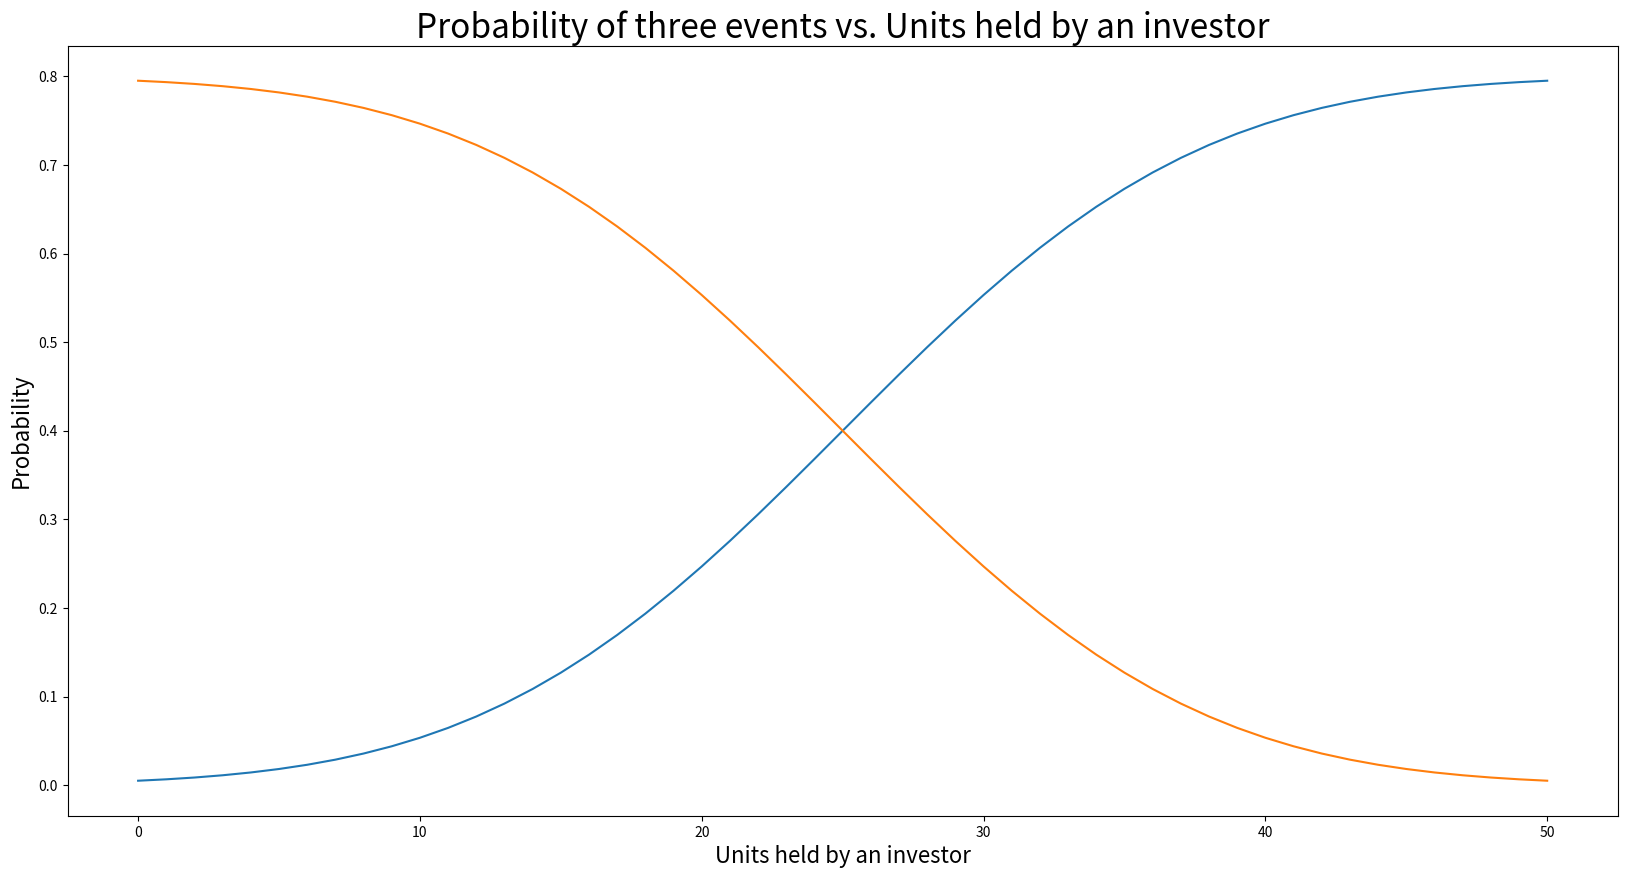
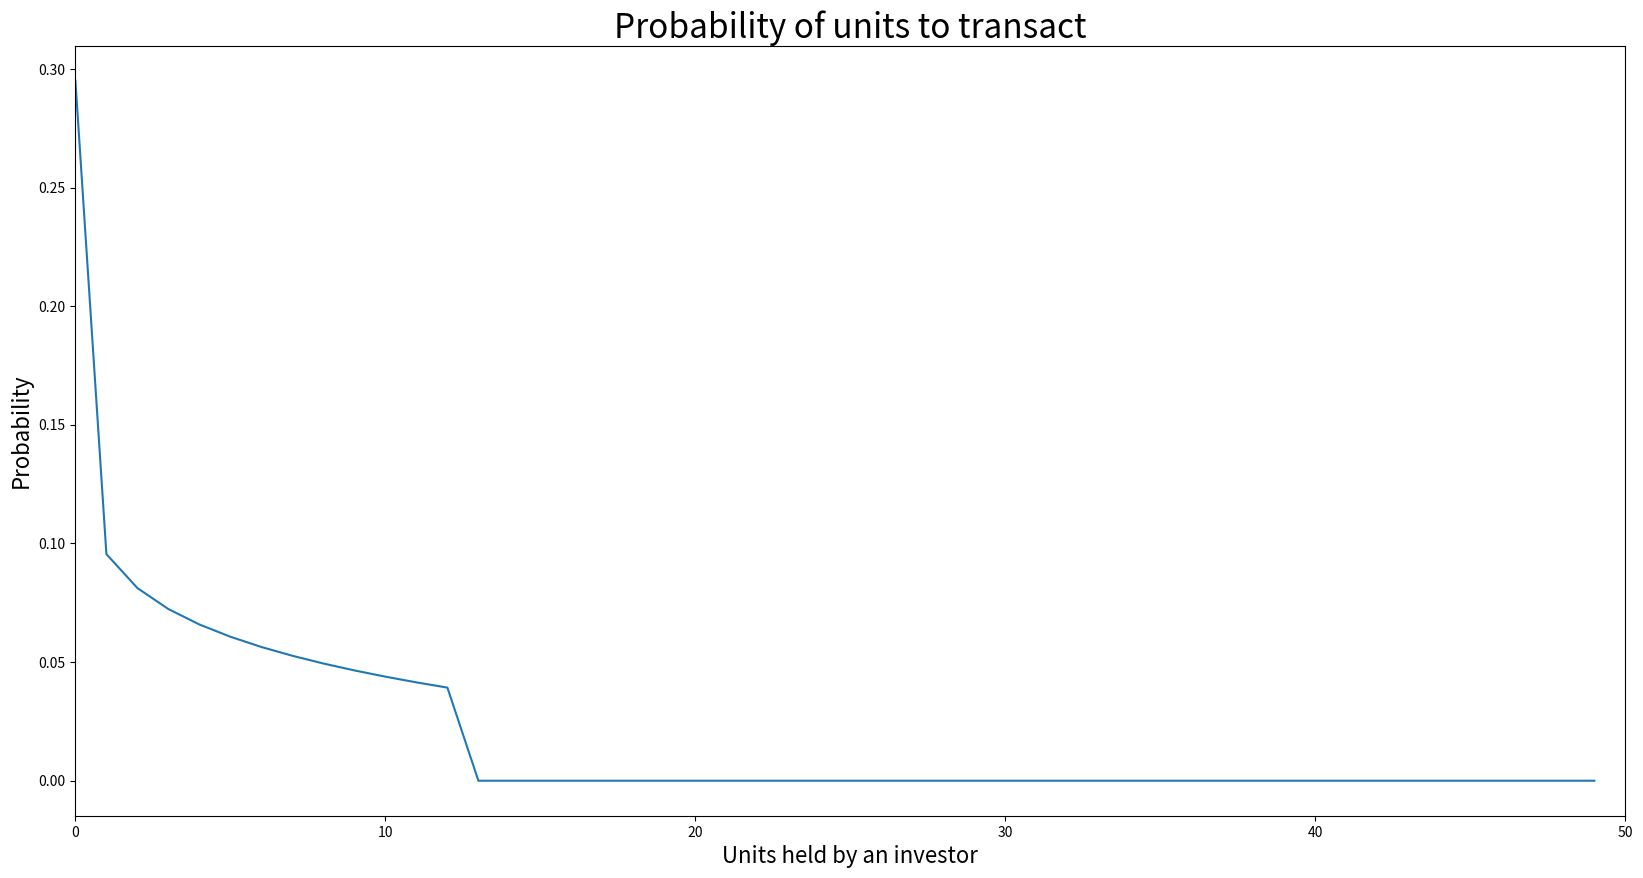

Write Python code to recreate these figures, in order.
""" This script shows the plots that make up the demand and magnitude
probabilities.
"""


""" IMPORTS """
import numpy as np
from scipy import stats
import matplotlib.pyplot as plt

""" EXECUTION """
n = 50
x = np.arange(0, n+1)
y = 0.8 * stats.norm.cdf(x=x,
                        loc=0.5*n,
                        scale=0.2*n
                        )
plt.figure(figsize=(20,10))
plt.plot(x, y); plt.plot(x, 0.8-y)
plt.title("Probability of three events vs. Units held by an investor",
            fontsize=24)
plt.xlabel("Units held by an investor", fontsize=16)
plt.ylabel("Probability", fontsize=16)

units = 50
p = 1 - stats.powerlaw.cdf(x=np.arange(units*0.25),
                        a = 0.1,
                        loc = 0,
                        scale = units
                        )
p = np.concatenate([p, 0.0 + np.zeros(int(units*0.75))])
p /= sum(p)

plt.figure(figsize=(20,10))
plt.plot(p); plt.xlim([0, units])
plt.title("Probability of units to transact",
            fontsize=24)
plt.xlabel("Units held by an investor", fontsize=16)
plt.ylabel("Probability", fontsize=16)

np.random.choice(units, p=p)
